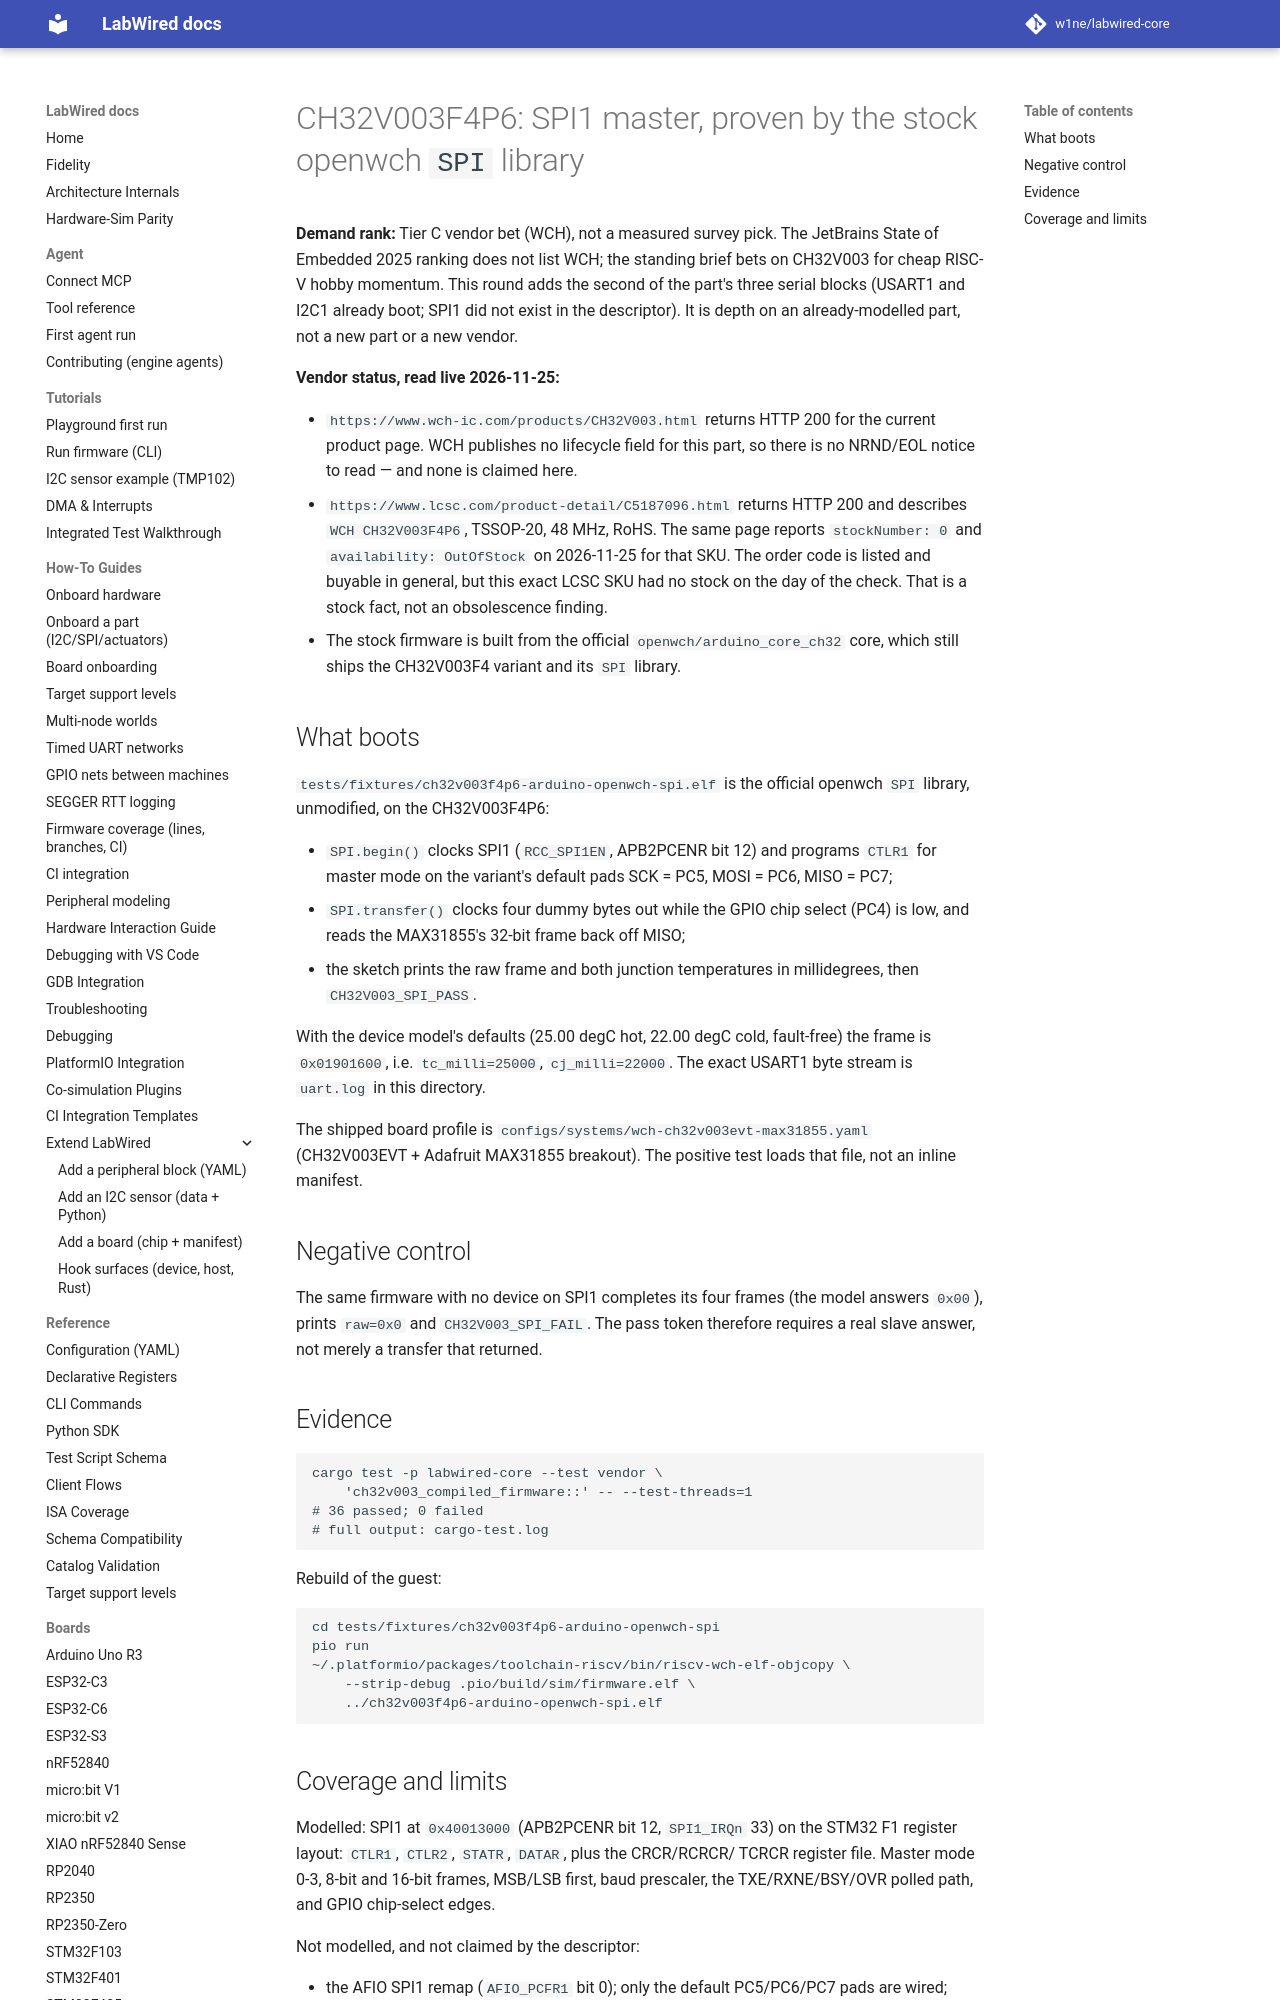

repository: CrispStrobe/labwired-core · page: receipts/2026-11-25-ch32v003-spi1/index.html · generator: mkdocs

# CH32V003F4P6: SPI1 master, proven by the stock openwch `SPI` library

**Demand rank:** Tier C vendor bet (WCH), not a measured survey pick. The
JetBrains State of Embedded 2025 ranking does not list WCH; the standing brief
bets on CH32V003 for cheap RISC-V hobby momentum. This round adds the second of
the part's three serial blocks (USART1 and I2C1 already boot; SPI1 did not
exist in the descriptor). It is depth on an already-modelled part, not a new
part or a new vendor.

**Vendor status, read live 2026-11-25:**

- `https://www.wch-ic.com/products/CH32V003.html` returns HTTP 200 for the
  current product page. WCH publishes no lifecycle field for this part, so
  there is no NRND/EOL notice to read — and none is claimed here.
- `https://www.lcsc.com/product-detail/C5187096.html` returns HTTP 200 and
  describes `WCH CH32V003F4P6`, TSSOP-20, 48 MHz, RoHS. The same page reports
  `stockNumber: 0` and `availability: OutOfStock` on 2026-11-25 for that SKU.
  The order code is listed and buyable in general, but this exact LCSC SKU had
  no stock on the day of the check. That is a stock fact, not an obsolescence
  finding.
- The stock firmware is built from the official `openwch/arduino_core_ch32`
  core, which still ships the CH32V003F4 variant and its `SPI` library.
